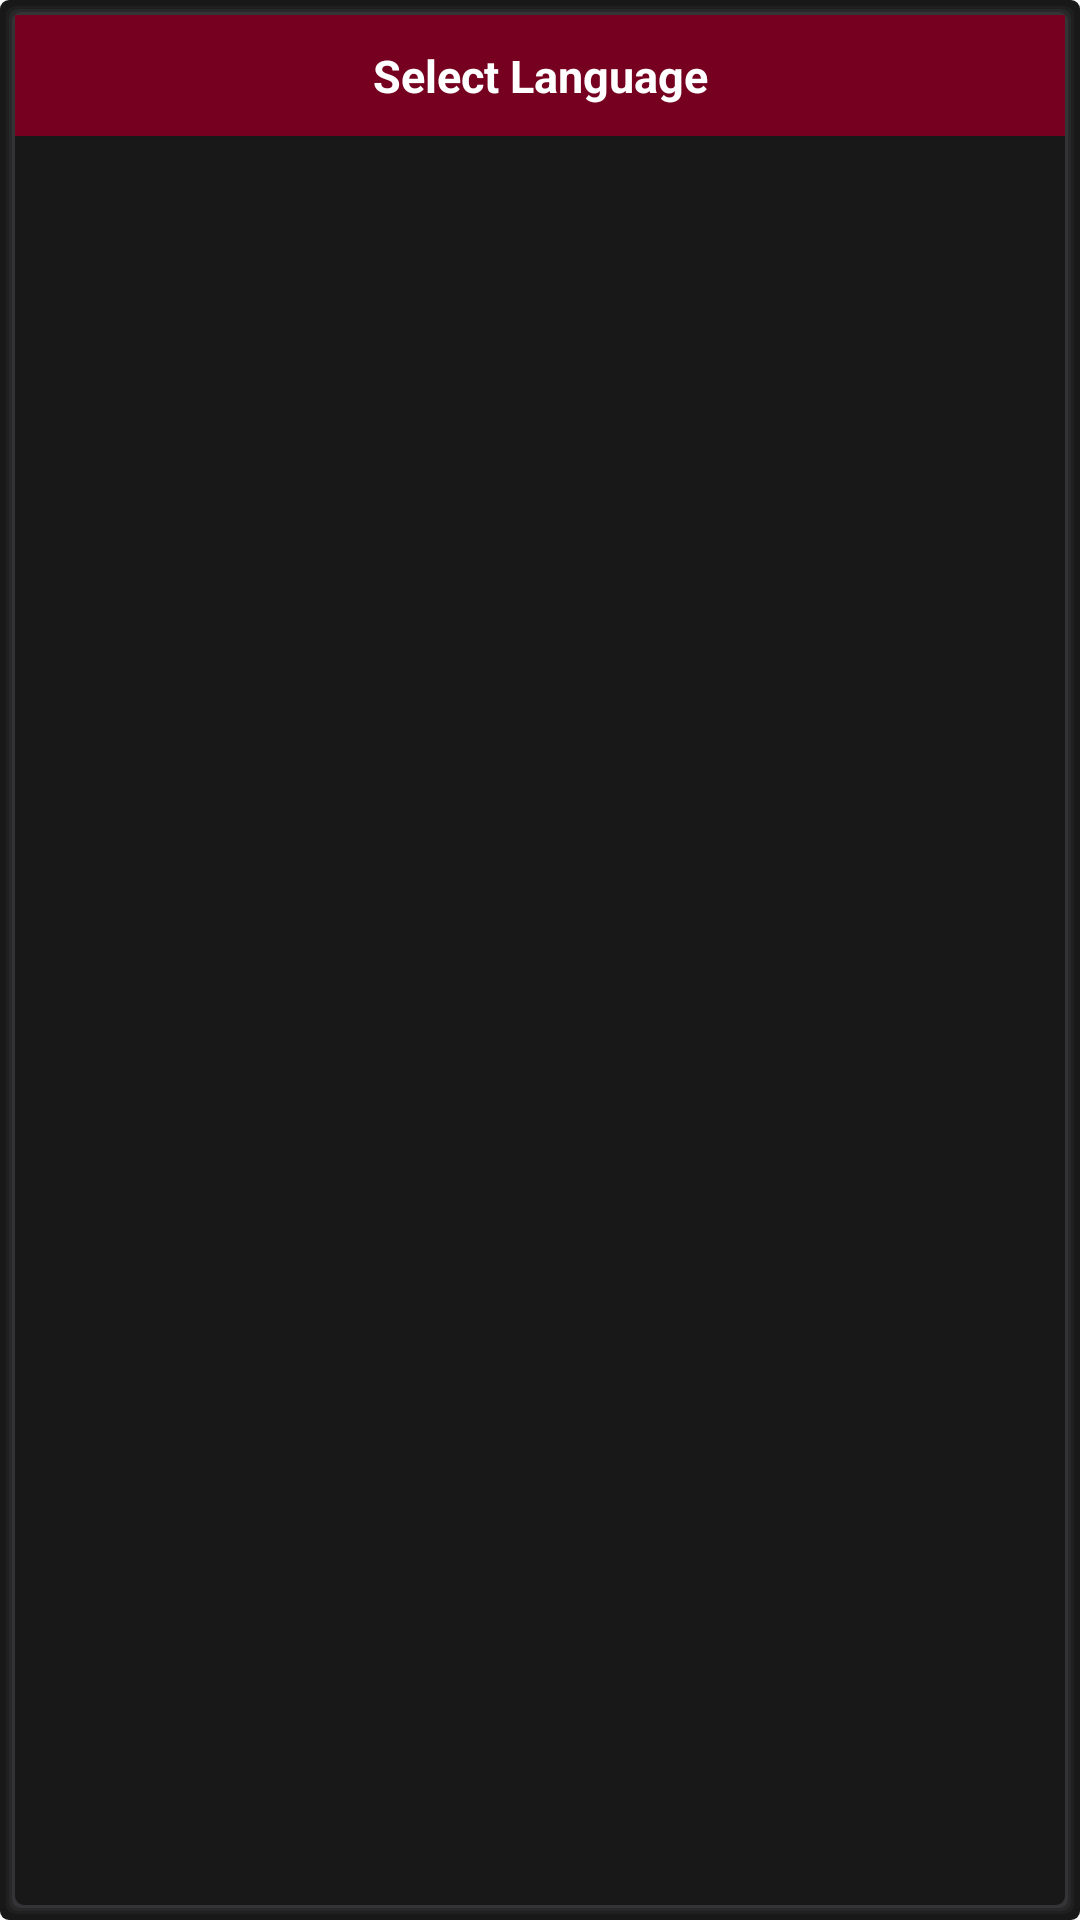

Produce the Android XML layout that renders to this screen, including the resource entries it uses.
<!-- AndroidManifest.xml: application theme AppTheme -->
<!-- res/layout/language_dialog.xml -->
<?xml version="1.0" encoding="utf-8"?>
<RelativeLayout xmlns:android="http://schemas.android.com/apk/res/android"
    xmlns:app="http://schemas.android.com/apk/res-auto"
    android:layout_width="match_parent"
    android:layout_height="wrap_content"
    android:background="@drawable/card_shadow"
    android:orientation="vertical">

    <TextView
        android:id="@+id/tvTitle"
        android:layout_width="match_parent"
        android:layout_height="wrap_content"
        android:background="@color/colorPrimaryDark"
        android:gravity="center"
        android:padding="10dp"
        android:text="@string/select_language"
        android:textColor="@color/white"
        android:textSize="@dimen/mid_text"
        android:textStyle="bold" />
    <ProgressBar
        android:id="@+id/progressBar"
        android:layout_width="wrap_content"
        android:layout_height="wrap_content"
        android:layout_centerInParent="true"
        android:visibility="invisible" />

    <androidx.recyclerview.widget.RecyclerView
        android:id="@+id/recyclerView"
        android:layout_width="match_parent"
        android:layout_height="wrap_content"
        android:layout_below="@+id/tvTitle"
        android:layout_marginBottom="@dimen/margin_10dp" />

</RelativeLayout>
<!-- resources referenced by this layout -->
<resources>
  <color name="colorPrimaryDark">#75001f</color>
  <color name="white">#ffffff</color>
  <dimen name="margin_10dp">10dp</dimen>
  <dimen name="mid_text">15sp</dimen>
  <!-- drawable card_shadow (drawable) -->
  <?xml version="1.0" encoding="utf-8"?>
  <layer-list xmlns:android="http://schemas.android.com/apk/res/android">
  
      
      <item>
          <shape>
              <padding
                  android:bottom="1dp"
                  android:left="1dp"
                  android:right="1dp"
                  android:top="1dp" />
  
              <solid android:color="@color/bg_black" />
              <corners android:radius="3dp" />
          </shape>
      </item>
      <item>
          <shape>
              <padding
                  android:bottom="1dp"
                  android:left="1dp"
                  android:right="1dp"
                  android:top="1dp" />
  
              <solid android:color="@color/bg_black" />
  
              <corners android:radius="3dp" />
          </shape>
      </item>
      <item>
          <shape>
              <padding
                  android:bottom="1dp"
                  android:left="1dp"
                  android:right="1dp"
                  android:top="1dp" />
  
              <solid android:color="#0abbbdcb" />
  
              <corners android:radius="3dp" />
          </shape>
      </item>
      <item>
          <shape>
              <padding
                  android:bottom="1dp"
                  android:left="1dp"
                  android:right="1dp"
                  android:top="1dp" />
  
              <solid android:color="#0fbbbdcb" />
  
              <corners android:radius="3dp" />
          </shape>
      </item>
      <item>
          <shape>
              <padding
                  android:bottom="1dp"
                  android:left="1dp"
                  android:right="1dp"
                  android:top="1dp" />
  
              <solid android:color="#14bbbdcb" />
  
              <corners android:radius="3dp" />
          </shape>
      </item>
  
      
      <item>
          <shape>
              <solid android:color="@color/bg_black" />
              <corners android:radius="3dp" />
          </shape>
      </item>
  
  </layer-list>
  <string name="select_language">Select Language</string>
  <style name="AppTheme" parent="Theme.AppCompat.Light.NoActionBar">
          <item name="colorPrimary">@color/colorPrimary</item>
          <item name="colorPrimaryDark">@color/colorPrimaryDark</item>
          <item name="colorAccent">@color/colorAccent</item>
          <item name="android:windowDisablePreview">true</item>
          <item name="android:statusBarColor" tools:targetApi="lollipop">@android:color/transparent</item>
          <item name="android:windowTranslucentStatus">true</item>
          <item name="android:windowTranslucentNavigation">true</item>
          <item name="android:homeAsUpIndicator">@drawable/ic_back</item>
          <item name="android:splitMotionEvents">false</item>
          <item name="android:windowEnableSplitTouch">false</item>
      </style>
  <color name="bg_black">#181818</color>
  <color name="colorPrimary">#B60232</color>
  <color name="colorAccent">#EF6489</color>
  <!-- drawable ic_back (drawable) -->
  <vector xmlns:android="http://schemas.android.com/apk/res/android"
      android:width="54dp"
      android:height="54dp"
      android:viewportWidth="24.0"
      android:viewportHeight="24.0">
      <path
          android:fillColor="@color/colorPrimaryDark"
          android:pathData="M15.41,7.41L14,6l-6,6 6,6 1.41,-1.41L10.83,12z"
          android:strokeWidth="0.6"/>
  </vector>
</resources>
